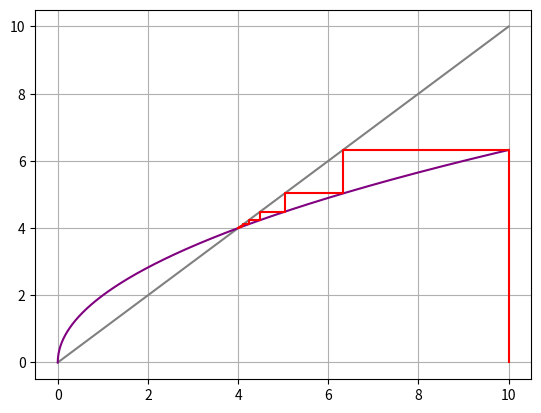

Write the Python code that produced this figure.
# Correction du DS N°1


## Exercice 1

def Seuil(s, ε):
    N = 1
    s = s - 1
    while 1 / (s * N**s) > ε :
        N += 1
    return N

def zeta(s, ε):
    index = 1
    somme = 0
    N = Seuil(s, ε)
    while index <= N :
        somme += 1 / (index**s)
        index += 1
    return somme

def Dichotomie(f, a, b, ε):
    c = (a + b)/ 2
    while b - a > ε :
        if f(a) * f(c) <= 0 :
            b = c
        else :
            a = c
        c = (a + b) / 2
    return c

def BorneGauche(y, ε):
    x = 2
    while zeta(x, ε) < y :
        x = (x - 1) / 2 + 1
    return x

def BorneDroite(y, ε):
    x = 2
    while zeta(x, ε) > y :
        x += 1
    return x

def Réciproque(y, ε):
    def f(x):
        return zeta(x, ε) - y
    return Dichotomie(f, BorneGauche(y, ε), BorneDroite(y, ε),ε)


print(Réciproque(2, 1e-3))


## Exercice 2

from matplotlib.pyplot import plot, show, grid
from numpy import linspace

def Intervalle(f, u_0, n_max):
    x_min = 0
    x_max = 0
    n = 0
    u_n = u_0
    while n <= n_max :
        if u_n < x_min :
            x_min = u_n
        elif u_n > x_max :
            x_max = u_n
        
        u_n = f(u_n)
        n += 1
    return (x_min, x_max)

def DessinerToile(f, u_0, n_max):
    u = f(u_0)
    X = [u_0, u_0]
    Y = [0, u]
    n = 1
    while n <= n_max :
        X += [u] * 2
        Y.append(u)
        u = f(u)
        Y.append(u)
        n += 1
    plot(X,Y, color='red')
    return 0

def ReprésenterSuite(f, u_0, n_max):
    (x_min, x_max) = Intervalle(f, u_0, n_max)
    Id = [x_min, x_max]
    plot(Id, Id, color='grey')
    X = linspace(x_min, x_max, 100000)
    Y = [f(x) for x in X]
    plot(X, Y, color='purple')
    DessinerToile(f, u_0, n_max)
    grid(True)
    show()
    return 0

import math

def f(x):
    return 2 * math.sqrt(x)


ReprésenterSuite(f, 10, 20)


## Exercice 3

def EstSansFacteurCarré(x):
    k = 1
    p = 1
    while p <= x :
        if p == x :
            return False
        k += 1
        p = k * k
    return True

def add(x, y):
    (ax, bx) = x
    (ay, by) = y
    return (ax + ay, bx + by)

def sstr(x, y):
    (ax, bx) = x
    (ay, by) = y
    return (ax - ay, bx - by)

def mul(x, y):
    global d
    (ax, bx) = x
    (ay, by) = y
    return (ax*ay + d*bx*by, ax*by + ay*bx)

from fractions import Fraction

def div(x, y):
    global d
    (ay, by) = y
    (ap, bp) = mul(x, (ay, -by))
    denom = ay**2 - by**2 * d
    return (Fraction(ap, denom), Fraction(bp, denom))

def PlusGrandCarréInférieur(x):
    n = 1
    while n * n <= x :
        n += 1
    return n - 1

def PartieEntière(a,b):
    global d
    alpha = PlusGrandCarréInférieur(b**2 * d)
    sum = a + alpha
    # Don't even ask why this works
    if b**2 >= (1 + alpha - a % 1 )**2 / d :
        sum += 1
    return sum.numerator // sum.denominator

def DFC(a, b, n):
    x = PartieEntière(a, b)
    r = (a - x, b)
    print('[', x, '; ', sep='', end='')
    k = 1
    while k <= n :
        q = div((1, 0), r)
        (a, b) = q
        x = PartieEntière(a, b)
        r = sstr(div((1, 0), r), (x, 0))
        print(x, ', ', sep='', end='')
        k += 1
    print('...]')
    return 0


d = 2
DFC(5,134,28)